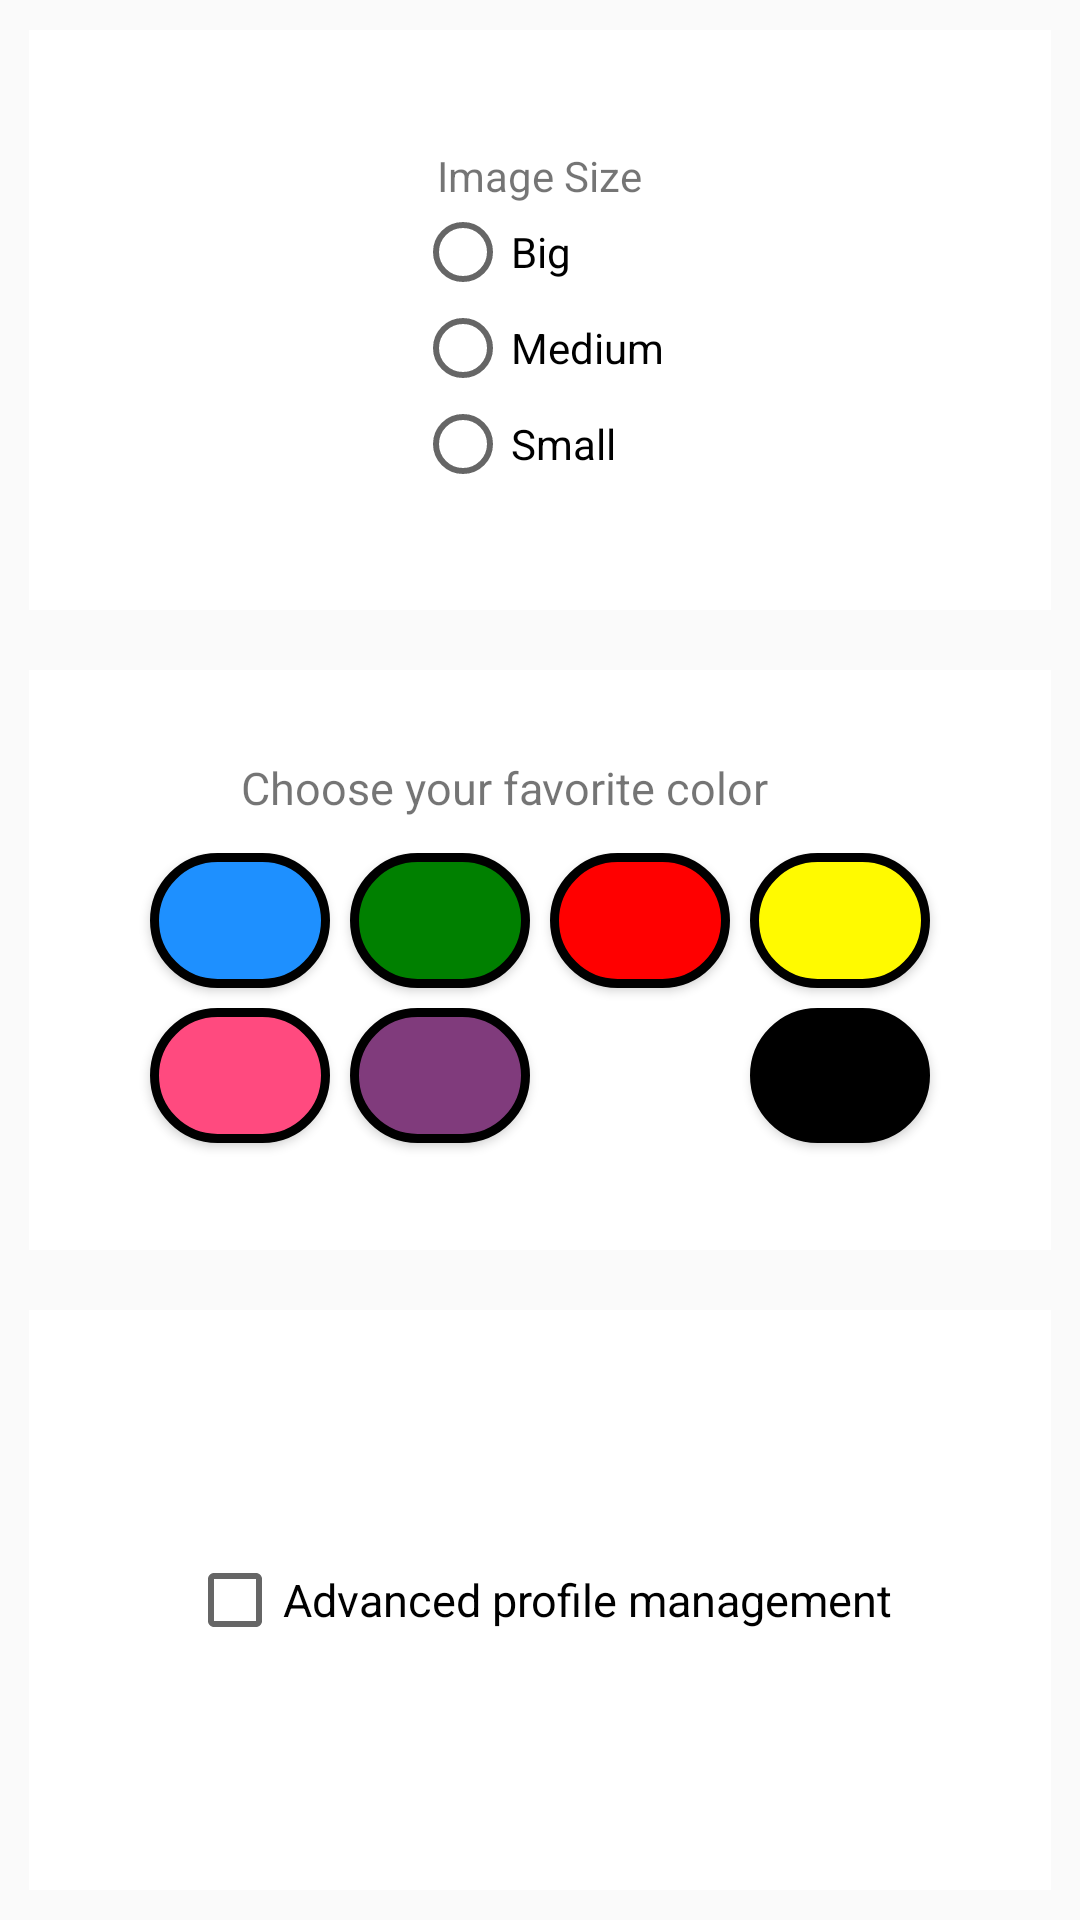

Layout XML and referenced resources for this Android screen:
<!-- AndroidManifest.xml: application theme AppTheme -->
<!-- res/layout/activity_settings.xml -->
<LinearLayout xmlns:android="http://schemas.android.com/apk/res/android"
    xmlns:tools="http://schemas.android.com/tools"
    android:layout_width="match_parent"
    android:layout_height="match_parent"
    android:gravity="center"
    android:orientation="vertical"
    android:paddingBottom="@dimen/activity_vertical_margin"
    android:paddingLeft="@dimen/activity_horizontal_margin"
    android:paddingRight="@dimen/activity_horizontal_margin"
    android:paddingTop="@dimen/activity_vertical_margin"
    tools:context=".Settings"
    >

    <LinearLayout
        android:layout_width="fill_parent"

        android:layout_height="fill_parent"
        android:layout_margin="10dp"
        android:layout_weight="1"
        android:gravity="center"
        android:background="#FFFFFF"
        android:orientation="vertical"
        android:weightSum="1"
        >

        <TextView
            android:layout_width="wrap_content"
            android:layout_height="wrap_content"
            android:background="#FFFFFF"
            android:text="@string/ImageSize"
            />

        <RadioGroup xmlns:android="http://schemas.android.com/apk/res/android"
            android:layout_width="wrap_content"
            android:layout_height="wrap_content"
            android:orientation="vertical"
            android:background="#FFFFFF">

            <RadioButton
                android:id="@+id/RadioBig"
                android:layout_width="wrap_content"
                android:layout_height="wrap_content"
                android:onClick="onRadioButtonClicked"
                android:text="@string/Big"
                android:background="#FFFFFF"/>

            <RadioButton
                android:id="@+id/RadioMedium"
                android:layout_width="wrap_content"
                android:layout_height="wrap_content"
                android:checked="false"
                android:onClick="onRadioButtonClicked"
                android:text="@string/Medium"
                android:background="#FFFFFF"/>

            <RadioButton
                android:id="@+id/RadioSmall"
                android:layout_width="wrap_content"
                android:layout_height="wrap_content"
                android:onClick="onRadioButtonClicked"
                android:text="@string/Small"
                android:background="#FFFFFF" />
        </RadioGroup>
    </LinearLayout>

    <LinearLayout
        android:layout_width="fill_parent"
        android:layout_height="fill_parent"
        android:layout_margin="10dp"
        android:layout_weight="1"
        android:background="#FFFFFF"
        android:gravity="center"
        android:orientation="vertical"
        android:weightSum="1">

        <TextView
            android:layout_width="199dp"
            android:layout_height="32dp"
            android:textSize="15sp"
            android:text="@string/ChooseFavColor"
            android:background="#FFFFFF"
            android:fontFamily="time"/>

        <LinearLayout
            android:layout_width="match_parent"
            android:layout_height="wrap_content"
            android:gravity="center"
            android:orientation="horizontal"
            android:background="#FFFFFF">

            <Button
                android:id="@+id/button2"
                android:layout_width="60dp"
                android:layout_height="45dp"
                android:layout_gravity="center_horizontal"
                android:layout_margin="10px"
                android:background="@drawable/buttonblue"
                android:onClick="onColorButtonClicked"
                />

            <Button
                android:id="@+id/button3"
                android:layout_width="60dp"
                android:layout_height="45dp"
                android:layout_gravity="center_horizontal"
                android:layout_margin="10px"
                android:background= "@drawable/buttongreen"
                android:onClick="onColorButtonClicked" />

            <Button
                android:id="@+id/button4"
                android:layout_width="60dp"
                android:layout_height="45dp"
                android:layout_gravity="center_horizontal"
                android:layout_margin="10px"
                android:background="@drawable/buttonred"
                android:onClick="onColorButtonClicked"/>

            <Button
                android:id="@+id/button5"
                android:layout_width="60dp"
                android:layout_height="45dp"
                android:layout_gravity="center_horizontal"
                android:layout_margin="10px"
                android:background="@drawable/buttonyellow"
                android:onClick="onColorButtonClicked"
                />

        </LinearLayout>

        <LinearLayout
            android:layout_width="match_parent"
            android:layout_height="wrap_content"
            android:gravity="center"
            android:orientation="horizontal"
            android:background="#FFFFFF">

            <Button
                android:id="@+id/button6"
                android:layout_width="60dp"
                android:layout_height="45dp"
                android:layout_gravity="center_horizontal"
                android:layout_margin="10px"
                android:background="@drawable/buttonpink"
                android:onClick="onColorButtonClicked" />

            <Button
                android:id="@+id/button7"
                android:layout_width="60dp"
                android:layout_height="45dp"
                android:layout_gravity="center_horizontal"
                android:layout_margin="10px"
                android:background= "@drawable/buttonpurple"
                android:onClick="onColorButtonClicked"/>

            <Button
                android:id="@+id/button8"
                android:layout_width="60dp"
                android:layout_height="45dp"
                android:layout_gravity="center_horizontal"
                android:layout_margin="10px"
                android:background="@drawable/buttonwhite"
                android:onClick="onColorButtonClicked"/>

            <Button
                android:id="@+id/button9"
                android:layout_width="60dp"
                android:layout_height="45dp"
                android:layout_gravity="center_horizontal"
                android:layout_margin="10px"
                android:background="@drawable/buttonblack"
                android:onClick="onColorButtonClicked"/>
        </LinearLayout>

    </LinearLayout>

    <LinearLayout
        android:layout_width="fill_parent"
        android:layout_height="fill_parent"
        android:layout_margin="10dp"
        android:layout_weight="1"
        android:background="#FFFFFF"
        android:gravity="center"
        android:orientation="vertical"
        android:weightSum="1">


        <CheckBox
            android:id="@+id/checkboxAdvanced"
            android:layout_width="wrap_content"
            android:layout_height="wrap_content"
            android:layout_gravity="center_horizontal"
            android:background="#FFFFFF"
            android:onClick="AdvancedCheckboxChecked"
            android:textSize="15sp"
            android:text="@string/Advanced" />
    </LinearLayout>

</LinearLayout>
<!-- resources referenced by this layout -->
<resources>
  <!-- drawable buttonblack (drawable) -->
  <?xml version="1.0" encoding="utf-8"?>
  <shape xmlns:android="http://schemas.android.com/apk/res/android">
      <stroke
          android:width="3dp"
          android:color="#000000" />
  
      <corners android:radius="25dp" />
  
      <gradient
          android:angle="270"
          android:centerColor="#000000"
          android:endColor="#000000"
          android:startColor="#000000" />
  </shape>
  <!-- drawable buttonblue (drawable) -->
  <?xml version="1.0" encoding="utf-8"?>
  <shape xmlns:android="http://schemas.android.com/apk/res/android">
      <stroke
          android:width="3dp"
          android:color="#000000" />
  
      <corners android:radius="25dp" />
  
      <gradient
          android:angle="270"
          android:centerColor="#1E90FF"
          android:endColor="#1E90FF"
          android:startColor="#1E90FF" />
  </shape>
  <!-- drawable buttongreen (drawable) -->
  <?xml version="1.0" encoding="utf-8"?>
  <shape xmlns:android="http://schemas.android.com/apk/res/android">
      <stroke
          android:width="3dp"
          android:color="#000000" />
  
      <corners android:radius="25dp" />
  
      <gradient
          android:angle="270"
          android:centerColor="#008000"
          android:endColor="#008000"
          android:startColor="#008000" />
  </shape>
  <!-- drawable buttonpink (drawable) -->
  <?xml version="1.0" encoding="utf-8"?>
  <shape xmlns:android="http://schemas.android.com/apk/res/android">
  <stroke
      android:width="3dp"
      android:color="#000000" />
  
  <corners android:radius="25dp" />
  
  <gradient
      android:angle="270"
      android:centerColor="#ffff4a7f"
      android:endColor="#ffff4a7f"
      android:startColor="#ffff4a7f" />
  </shape>
  <!-- drawable buttonpurple (drawable) -->
  <?xml version="1.0" encoding="utf-8"?>
  <shape xmlns:android="http://schemas.android.com/apk/res/android">
      <stroke
          android:width="3dp"
          android:color="#000000" />
  
      <corners android:radius="25dp" />
  
      <gradient
          android:angle="270"
          android:centerColor="#ff803b7c"
          android:endColor="#ff803b7c"
          android:startColor="#ff803b7c" />
  </shape>
  <!-- drawable buttonred (drawable) -->
  <?xml version="1.0" encoding="utf-8"?>
  <shape xmlns:android="http://schemas.android.com/apk/res/android">
      <stroke
          android:width="3dp"
          android:color="#000000" />
  
      <corners android:radius="25dp" />
  
      <gradient
          android:angle="270"
          android:centerColor="#ffff0000"
          android:endColor="#ffff0000"
          android:startColor="#ffff0000" />
  </shape>
  <!-- drawable buttonyellow (drawable) -->
  <?xml version="1.0" encoding="utf-8"?>
  <shape xmlns:android="http://schemas.android.com/apk/res/android">
      <stroke
          android:width="3dp"
          android:color="#000000" />
  
      <corners android:radius="25dp" />
  
      <gradient
          android:angle="270"
          android:centerColor="#fffffa00"
          android:endColor="#fffffa00"
          android:startColor="#fffffa00" />
  </shape>
  <string name="Advanced">Advanced profile management</string>
  <string name="Big">Big</string>
  <string name="ChooseFavColor">Choose your favorite color</string>
  <string name="ImageSize">Image Size</string>
  <string name="Medium">Medium</string>
  <string name="Small">Small</string>
  <style name="AppTheme" parent="Theme.AppCompat.Light.DarkActionBar">
          
  
  
      </style>
</resources>
